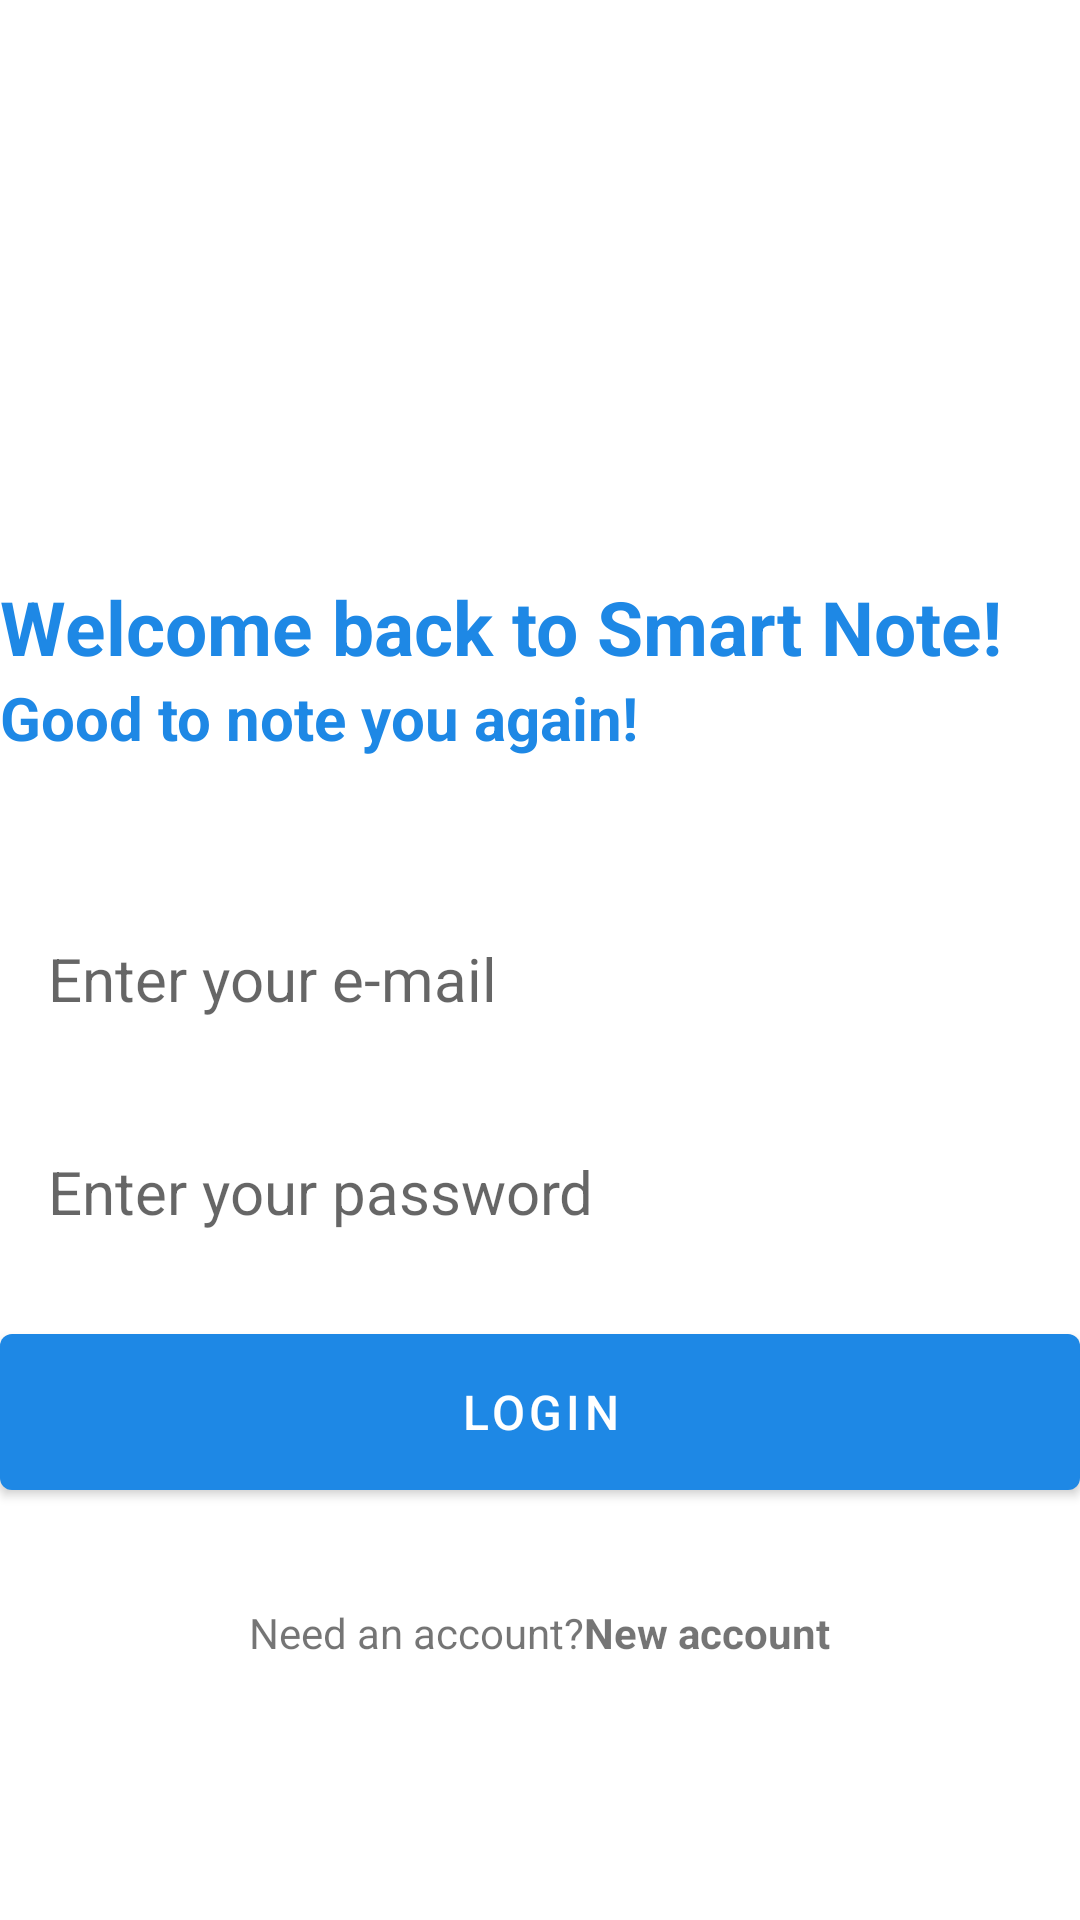

Here is an Android app screen rendered from its layout file. Give the layout XML and the strings, colors and styles it references.
<!-- AndroidManifest.xml: application theme Theme.SmartNoteApp -->
<!-- res/layout/activity_login.xml -->
<?xml version="1.0" encoding="utf-8"?>
<RelativeLayout xmlns:android="http://schemas.android.com/apk/res/android"
    xmlns:app="http://schemas.android.com/apk/res-auto"
    xmlns:tools="http://schemas.android.com/tools"
    android:layout_width="match_parent"
    android:layout_height="match_parent"
    android:layout_marginVertical="16dp"
    android:layout_marginHorizontal="32dp"
    tools:context=".LoginActivity">

    <ImageView
        android:layout_width="128dp"
        android:layout_height="128dp"
        android:layout_centerHorizontal="true"
        android:layout_marginVertical="32dp"
        android:id="@+id/loginIcon"
        android:src="@drawable/note_logo"/>


    <LinearLayout
        android:id="@+id/welcomeText"
        android:layout_width="match_parent"
        android:layout_height="wrap_content"
        android:orientation="vertical"
        android:layout_below="@+id/loginIcon">

        <TextView
            android:layout_width="match_parent"
            android:layout_height="wrap_content"
            android:text="Welcome back to Smart Note!"
            android:textStyle="bold"
            android:textSize="25sp"
            android:textColor="@color/my_color"/>


        <TextView
            android:layout_width="match_parent"
            android:layout_height="wrap_content"
            android:text="Good to note you again!"
            android:textStyle="bold"
            android:textSize="20sp"
            android:textColor="@color/my_color"/>
    </LinearLayout>

    <LinearLayout
        android:layout_width="match_parent"
        android:layout_height="wrap_content"
        android:id="@+id/formLayout"
        android:layout_marginVertical="32dp"
        android:layout_below="@+id/welcomeText"
        android:orientation="vertical">

        <EditText
            android:id="@+id/emailEdit"
            android:layout_width="match_parent"
            android:layout_height="wrap_content"
            android:inputType="textEmailAddress"
            android:hint="Enter your e-mail"
            android:background="@drawable/rounded_corner"
            android:padding="16dp"
            android:layout_marginTop="12dp"
            android:textSize="20sp"/>

        <EditText
            android:id="@+id/passwordEdit"
            android:layout_width="match_parent"
            android:layout_height="wrap_content"
            android:inputType="textPassword"
            android:hint="Enter your password"
            android:background="@drawable/rounded_corner"
            android:padding="16dp"
            android:layout_marginTop="12dp"
            android:textSize="20sp"/>




        <com.google.android.material.button.MaterialButton
            android:layout_width="match_parent"
            android:layout_height="64dp"
            android:id="@+id/loginBtn"
            android:text="Login"
            android:layout_marginTop="12dp"
            android:textSize="16dp"/>

        <ProgressBar
            android:layout_width="24dp"
            android:layout_height="64dp"
            android:id="@+id/progressBar"
            android:visibility="gone"
            android:layout_gravity="center"
            android:layout_marginTop="12dp"/>



    </LinearLayout>

    <LinearLayout
        android:layout_width="match_parent"
        android:layout_height="wrap_content"
        android:layout_below="@+id/formLayout"
        android:orientation="horizontal"
        android:gravity="center">


        <TextView
            android:layout_width="wrap_content"
            android:layout_height="wrap_content"
            android:text="Need an account?"/>


        <TextView
            android:layout_width="wrap_content"
            android:layout_height="wrap_content"
            android:textStyle="bold"
            android:id="@+id/newAccountBtn"
            android:text="New account"/>
    </LinearLayout>

</RelativeLayout>
<!-- resources referenced by this layout -->
<resources>
  <color name="my_color">#1E88E5</color>
  <style name="Theme.SmartNoteApp" parent="Theme.MaterialComponents.DayNight.NoActionBar">
          
          <item name="colorPrimary">@color/my_color</item>
          <item name="colorPrimaryVariant">@color/my_color</item>
          <item name="colorOnPrimary">@color/white</item>
          
          <item name="colorSecondary">@color/teal_200</item>
          <item name="colorSecondaryVariant">@color/teal_700</item>
          <item name="colorOnSecondary">@color/black</item>
          
          <item name="android:statusBarColor">@color/my_color</item>
          
      </style>
  <color name="white">#FFFFFFFF</color>
  <color name="teal_200">#FF03DAC5</color>
  <color name="teal_700">#FF018786</color>
  <color name="black">#FF000000</color>
</resources>
